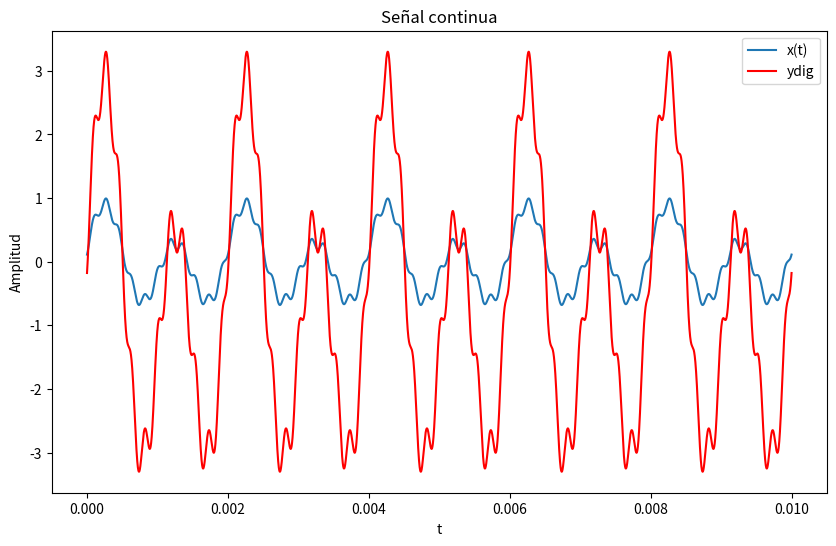
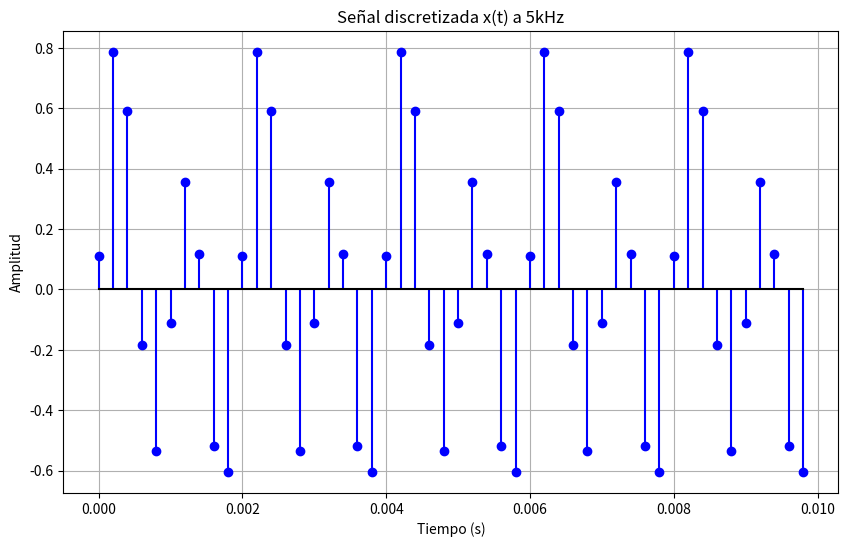
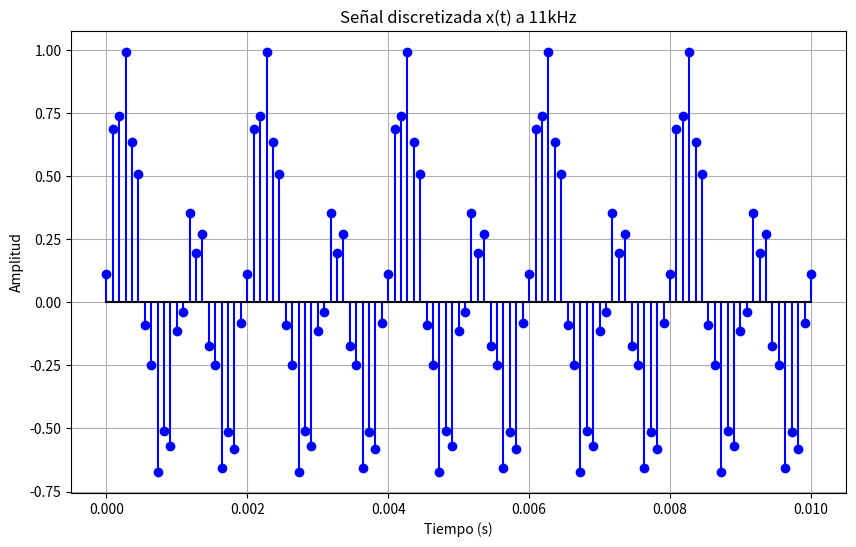

These charts were generated, in order, by the following Python code: (Note: this script raises an exception after producing the figures.)
import numpy as np
import matplotlib.pyplot as plt
from scipy.spatial.distance import cdist


# Señal original:
t = np.linspace(0, 0.01, 10000) # rango de tiempo para evaluar la señal
xt = 0.3*np.cos(1000*np.pi*t - np.pi/4) + 0.6*np.sin(2000*np.pi*t) + 0.1*np.cos(11000*np.pi*t - np.pi)

# Graficar la señal x(t) continua
plt.figure(figsize=(10, 6))
plt.plot(t, xt, label='x(t)')
plt.xlabel('Tiempo (s)')
plt.ylabel("Amplitud")
plt.title('Señal continua')
plt.legend()
plt.grid(True)
plt.show()


def my_ceropen(xt, ymin=-5, ymax=5):  # en general se pueden definir valores por defecto
    '''
    Código base para simular proceso de cero y pendiente.
    Se ingresa un arreglo de numpy y los valores min y max después de cero y pendiente.
    '''
    xmax = max(xt)  # x.max()
    xmin = min(xt)  # x.min()
    m = (ymax - ymin) / (xmax - xmin)
    c = ymin - m * xmin
    yv = m * xt + c
    return yv

ycs = my_ceropen(xt, ymin=-3.3, ymax=3.3)


#cero y pendiente
ycs = my_ceropen(xt, ymin=-3.3,ymax=3.3)

# Parámetros, número de bits y vector de cuantización
nbits = 5
rmin = -3.3
rmax = 3.3
ve = np.linspace(rmin,rmax,2**nbits) # rango de tiempo para evaluar la señal

dn = cdist(ycs.reshape(-1,1),ve.reshape(-1,1))
#se requiere identificar el elemento ve[j] más cercano a y[i] para genera señal cuantizada
ind = np.argmin(dn,axis=1) #el parámetro axis = 1 indica que busca la posición a lo largo de las columnas del elemento más pequeño en cada fila ind

def my_cuantizador(yn, vq) : #yn punto a #cuantizar, vq vector de estados

  Ne = vq.shape[0] #tamaño vector de estados
  dn = cdist(yn.reshape(-1,1),vq.reshape(-1,1))#distancia yn a vector estados, reshape(-1,1) asegura vectores columna para poder utilizar cdist
  ind = np.argmin(dn) #posición distancia min
  return vq[ind]


plt.plot(t,ycs,c='r',label='ydig')

plt.legend()
plt.grid()
plt.xlabel('t')
plt.ylabel('Amplitud')
plt.show()

def mg(fs, duracion=0.01, titulo=''):
    # Funcion que muestra y grafica la señal x(t) con la frecuencia de muestreo fs.

    Ts = 1/fs   # Periodo de muestreo
    t = np.arange(0, duracion, Ts)  # Vector de tiempo

    # Señal x(t)
    x_t = 0.3*np.cos(1000*np.pi*t - np.pi/4) + 0.6*np.sin(2000*np.pi*t) + 0.1*np.cos(11000*np.pi*t - np.pi)

    # Gráfica de la señal muestreada
    plt.figure(figsize=(10, 6))
    plt.stem(t, x_t, linefmt='b-', markerfmt="bo", basefmt="k")
    plt.title(titulo)
    plt.xlabel('Tiempo (s)')
    plt.ylabel('Amplitud')
    plt.grid(True)
    plt.show()

mg(5000, titulo='Señal discretizada x(t) a 5kHz')

mg(11000, titulo='Señal discretizada x(t) a 11kHz')

# cargar sistema
FILEID = "1J9rhh0wWHZSBd8XmWGt1ZpCsMDuoUFmm"
!wget --load-cookies /tmp/cookies.txt "https://docs.google.com/uc?export=download&confirm=$(wget --quiet --save-cookies /tmp/cookies.txt --keep-session-cookies --no-check-certificate 'https://docs.google.com/uc?export=download&id='$FILEID -O- | sed -rn 's/.*confirm=([0-9A-Za-z_]+).*/\1\n/p')&id="$FILEID -O P1_model.zip && rm -rf /tmp/cookies.txt
!unzip -o P1_model.zip
!dir

from P1_model import system_ # Importamos el sistema modelado como una "caja negra"

my_system = system_.My_System() # Instanciamos el sistema
my_system.create_()  # Inicializamos el sistema
fs = my_system.fs  # Recuperamos la frecuencia de muestreo del sistema

# Definición de la señal de entrada
t = np.arange(-0.01, 0.02, 1/fs)  # vector de tiempo desde -0.01 s a 0.02 s con pasos de 1/fs
signal_u = np.heaviside(t,1) # # Generamos una señal de tipo escalón unitario (Heaviside) como entrada
y_u = my_system.predict(signal_u) # El sistema procesa la señal de entrada y genera la señal de salida

# Visualización de las señales
fig, axs = plt.subplots(2,1) # dos subgráficos: uno para la entrada y otro para la salida
axs[0].stem(t, signal_u, label='Señal de entrada')
axs[0].set_xlabel('Tiempo (s)')
axs[0].set_ylabel('Amplitud')
axs[0].legend()
axs[0].grid()
axs[1].stem(t,y_u, label='Señal salida')
axs[1].set_xlabel('Tiempo (s)')
axs[1].set_ylabel('Amplitud')
axs[1].legend()
axs[1].grid()
plt.tight_layout()
plt.show()

# Escalar la entrada por un factor a
a = 2
u_scaled = a * signal_u #señal original por el factor el factor a escalar

# Salida del sistema para a*u(t)
y2 = my_system.predict(u_scaled)

# Escalar la salida original
y1_scaled = a * y_u

# Comparar gráficamente
plt.figure(figsize=(10, 6))
plt.plot(t, y2, label="Salida del sistema para a*u(t) (y2)", linestyle="--")
plt.legend()
plt.title("Verificación de Linealidad: Homogeneidad")
plt.xlabel("Tiempo [s]")
plt.ylabel("Amplitud")
plt.grid()
plt.show()
plt.figure(figsize=(10, 6))
plt.plot(t, y1_scaled, label="a * Salida original (y1_scaled)")
plt.legend()
plt.title("Verificación de Linealidad: Homogeneidad")
plt.xlabel("Tiempo [s]")
plt.ylabel("Amplitud")
plt.grid()
plt.show()

# Error numérico
error = np.linalg.norm(y2 - y1_scaled)
print(f"Error entre y2 y y1_scaled: {error}")

k = 0.005  # Tiempo de desplazamiento (k)

# Generar la señal de entrada desplazada x[n-k]
x = np.heaviside(t - k, 1)  # Función escalón unitario desplazada en k

# Obtener la salida del sistema para la señal desplazada x[n-k]
y = my_system.predict(x)  # Calculamos la salida del sistema con la entrada desplazada

# Comparar gráficamente
plt.figure(figsize=(12, 6))  # Configuramos el tamaño de la figura

# Graficar la entrada desplazada x[n-k]
plt.subplot(2, 1, 1)  # Primer gráfico (arriba)
plt.plot(t, x, label="Entrada desplazada x[n-k]")  # Señal de entrada desplazada
plt.grid()  # Mostramos la cuadrícula
plt.legend()  # Mostramos la leyenda
plt.title("Entrada desplazada del sistema (x[n-k])")  # Título del gráfico

# Graficar la salida del sistema para x[n-k]
plt.subplot(2, 1, 2)  # Segundo gráfico (abajo)
plt.plot(t, y, label="Salida desplazada y[n-k]", linestyle="--")  # Salida correspondiente
plt.legend()  # Mostramos la leyenda
plt.title("Salida del sistema para entrada desplazada (y[n-k])")  # Título del gráfico

# Ajustes y visualización
plt.xlabel("Tiempo [s]")  # Etiqueta del eje X
plt.grid()  # Mostramos la cuadrícula
plt.tight_layout()  # Ajustamos los espacios entre gráficos
plt.show()  # Mostramos la figura

# Comparación numérica de las salidas (deshabilitada en el código actual)
# error = np.linalg.norm(y - yu1)  # Calcula el error entre salidas si es necesario
# print(f"Error entre las salidas: {error}")  # Muestra el error numérico si está habilitado


g = np.diff(y_u)  # Calcula las diferencias entre valores consecutivos de la salida 'y_u', representando su derivada discreta.

min_len = min(len(t), len(g))  # Encuentra el tamaño mínimo entre los vectores de tiempo 't' y las diferencias 'g'.

t = t[:min_len]  # Ajusta el tamaño del vector de tiempo 't' para que coincida con el tamaño de 'g'.
x1 = x[:min_len]  # Ajusta el tamaño del vector 'x1' para que coincida con 'g' (necesario si se grafica contra 'g').

# Graficar la señal g en función del tiempo t
plt.stem(t, g, label='x1')  # Grafica la derivada discreta de 'y_u' (g) como un gráfico de líneas con marcadores.
plt.legend()  # Agrega una leyenda al gráfico.
plt.grid()  # Activa la cuadrícula para facilitar la lectura de los datos.
plt.xlabel('t')  # Etiqueta el eje X como 't' (tiempo).
plt.show()  # Muestra el gráfico.


n = t  # Asignamos el vector de tiempo 't' al nuevo vector 'n'.
print(len(n))  # Imprimimos la longitud del vector 'n' para verificar su tamaño.

# Generamos la señal 'xn' como la suma de dos ondas seno con diferentes frecuencias.
xn = np.sin(100 * np.pi * n) + np.sin(600 * np.pi * n)

# Calculamos la convolución de las señales 'g' (derivada discreta anterior) y 'xn'.
con = np.convolve(g, xn)

# Aseguramos que 'n' y 'con' tengan el mismo tamaño, tomando el tamaño mínimo.
min_len = min(len(n), len(con))
n = n[:min_len]  # Ajustamos 'n' al tamaño mínimo.
con = con[:min_len]  # Ajustamos 'con' al tamaño mínimo.

# Graficamos la señal convolucionada 'con' contra el tiempo 'n'.
plt.stem(n, con, label='x1')  # Usamos un gráfico de líneas con marcadores para 'con'.
plt.legend()  # Agregamos una leyenda al gráfico.
plt.grid()  # Mostramos la cuadrícula para facilitar la lectura.
plt.xlabel('t')  # Etiquetamos el eje X como 't' (tiempo).
plt.show()  # Mostramos el gráfico.


def convgraf(h, x):
    """
    Función para calcular y visualizar el proceso de convolución paso a paso.

    Parámetros:
    - h: Vector del filtro (o señal desplazada).
    - x: Vector de la señal de entrada.

    Retorna:
    - xm: Matriz con los reflejos y desplazamientos de x.
    - ym: Matriz con los resultados parciales de la convolución.
    - hm: Versión extendida del filtro h.
    """
    lx = len(x)  # Longitud de la señal de entrada x
    lh = len(h)  # Longitud del filtro h
    M = 2 * lx + lh  # Tamaño máximo necesario para visualizar el proceso completo

    # Inicializamos las matrices para reflejos, desplazamientos y acumulaciones
    xm = np.zeros((M, M))  # Matriz para reflejos y desplazamientos de x
    hm = np.r_[np.zeros((lx, 1)), h, np.zeros((lx, 1))]  # Extensión del filtro h con ceros
    ym = np.zeros((M, M))  # Matriz para resultados parciales de convolución

    # Proceso de convolución paso a paso
    for i in range(M - lx + 1):  # Itera por todos los desplazamientos posibles
        xm[i:i+lx, i] = np.flip(x).reshape(-1)  # Refleja (flip) y desplaza la señal de entrada x
        ym[i, i] = xm[:, i].T.dot(hm)  # Calcula el producto punto entre x reflejada y h

    return xm, ym, hm  # Devuelve las matrices para análisis y graficación

def plot_conv(k, xm, ym, hm):
    """
    Función para graficar un paso del proceso de convolución.

    Parámetros:
    - k: Paso actual de la convolución.
    - xm: Matriz con reflejos y desplazamientos de x.
    - ym: Matriz con los resultados parciales.
    - hm: Versión extendida del filtro h.
    """
    plt.stem(xm[:, k], markerfmt='+', label='$x[k]$')  # Gráfica de x reflejada y desplazada en el paso k
    plt.stem(hm, linefmt='g', markerfmt='.', label='$h[n-k]$')  # Gráfica del filtro h desplazado
    plt.stem(ym[:k, :].sum(axis=0), markerfmt='s', linefmt='r',
             label='$y[n]=\sum^{\infty}_{k=-\infty}x[k]h[n-k]$')  # Salida acumulada hasta el paso k
    plt.legend()  # Añade leyendas al gráfico
    plt.show()  # Muestra la gráfica
    return

# Reformateo de las señales de entrada y filtro
g1 = g.reshape(-1, 1)  # Convierte la señal g en un vector columna
x1n = xn.reshape(-1, 1)  # Convierte la señal xn en un vector columna

# Cálculo del proceso de convolución
xm, ym, hm = convgraf(x1n, g1)  # Calcula las matrices para visualizar la convolución

# Ejemplo de graficación de un paso específico
k = 10  # Escoge un paso específico para graficar
plot_conv(k, xm, ym, hm)  # Muestra el gráfico interactivo para el paso k


# Función interactiva para explorar el proceso de convolución
@interact(k=(0, xm.shape[0] - len(x1n), 1))  # Control deslizante para elegir el paso k
def show_frame(k=0):  # Función que grafica el paso actual de convolución
  plot_conv(k, xm, ym, hm)  # Llama a la función de graficación para el paso seleccionado

plt.show()